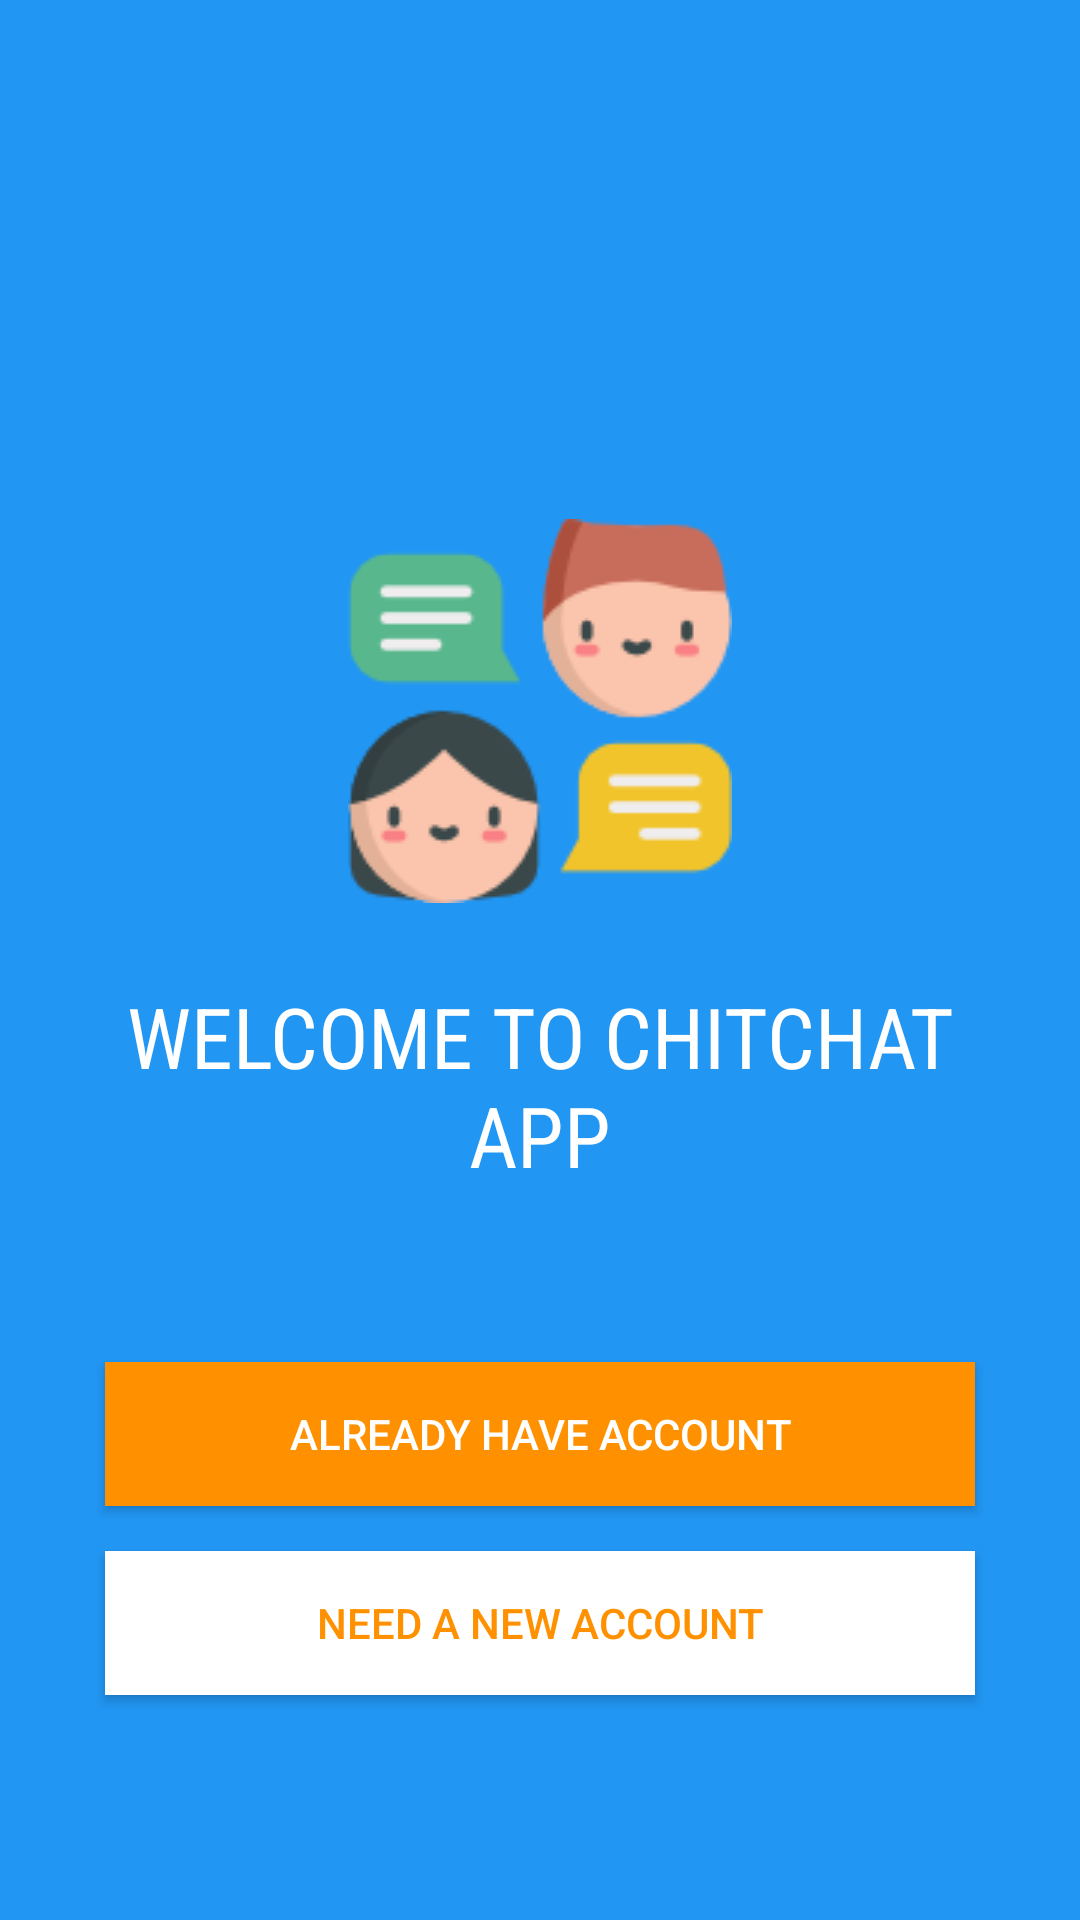

Reconstruct the res/layout file that produces this screen, plus the resources it refers to.
<!-- AndroidManifest.xml: application theme AppTheme.NoActionBar -->
<!-- res/layout/activity_main.xml -->
<?xml version="1.0" encoding="utf-8"?>
<RelativeLayout
    xmlns:android="http://schemas.android.com/apk/res/android"
    xmlns:app="http://schemas.android.com/apk/res-auto"
    xmlns:tools="http://schemas.android.com/tools"
    android:layout_width="match_parent"
    android:layout_height="match_parent"
    android:background="@color/colorPrimary"
    tools:context=".MainActivity">

    <ImageView
        android:layout_width="wrap_content"
        android:layout_height="wrap_content"
        android:layout_alignParentTop="true"
        android:layout_centerHorizontal="true"
        android:layout_marginTop="173dp"
        android:src="@drawable/chat" />

    <TextView
        android:layout_width="wrap_content"
        android:layout_height="wrap_content"
        android:layout_alignParentBottom="true"
        android:layout_centerHorizontal="true"
        android:layout_marginBottom="243dp"
android:textAllCaps="true"
        android:fontFamily="sans-serif-condensed"
        android:text="Welcome to ChitChat app"
        android:textColor="@color/white"
        android:textSize="28sp"
        android:layout_marginRight="38sp"
        android:layout_marginLeft="38sp"
        android:textAlignment="center"
        />

    <Button
        android:id="@+id/login"
        android:layout_width="match_parent"
        android:layout_height="wrap_content"
        android:layout_alignParentBottom="true"
android:background="@color/colorAccent"
        android:textColor="@color/white"
        android:layout_marginRight="35sp"
        android:layout_marginLeft="35sp"
        android:layout_alignParentStart="true"
        android:layout_marginBottom="138dp"
        android:text="ALREADY HAVE ACCOUNT" />

    <Button
        android:id="@+id/signup"
        android:layout_width="match_parent"
        android:layout_height="wrap_content"
        android:layout_alignParentBottom="true"
        android:layout_marginRight="35sp"
        android:layout_marginLeft="35sp"
        android:layout_alignParentStart="true"
        android:layout_marginBottom="75dp"
        android:textColor="@color/colorAccent"
        android:background="@color/white"
        android:text="NEED A NEW ACCOUNT" />

</RelativeLayout>
<!-- resources referenced by this layout -->
<resources>
  <color name="colorAccent">#ff9100</color>
  <color name="colorPrimary">#2196f3</color>
  <color name="white">#ffffff</color>
  <!-- drawable chat: png bitmap (drawable, 7955 bytes) -->
  <style name="AppTheme.NoActionBar">
  
          <item name="windowNoTitle">true</item>
          <item name="windowActionBar">false</item>
      </style>
</resources>
